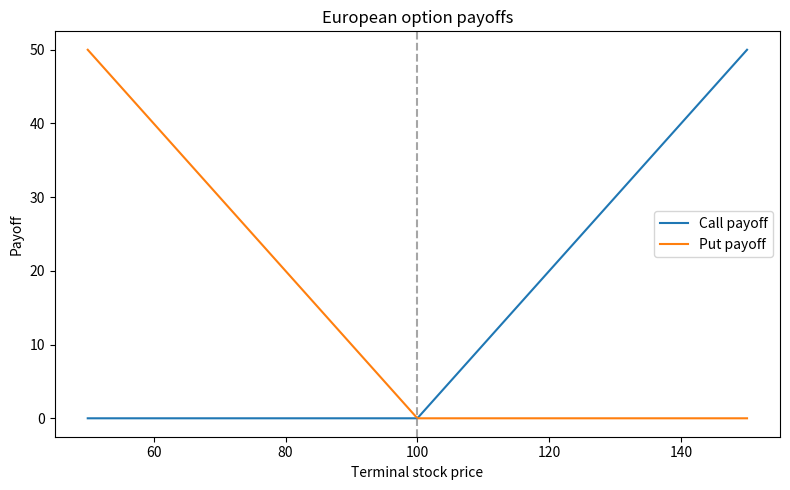

The matplotlib source for this figure: (Note: this script raises an exception after producing the figure.)
import numpy as np
import matplotlib.pyplot as plt

S = np.linspace(50, 150, 400)
K = 100

call = np.maximum(S - K, 0)
put = np.maximum(K - S, 0)

plt.figure(figsize=(8, 5))
plt.plot(S, call, label="Call payoff")
plt.plot(S, put, label="Put payoff")
plt.axvline(K, color="gray", linestyle="--", alpha=0.7)
plt.xlabel("Terminal stock price")
plt.ylabel("Payoff")
plt.title("European option payoffs")
plt.legend()
plt.tight_layout()
plt.savefig("figures/payoff.png", dpi=200)
